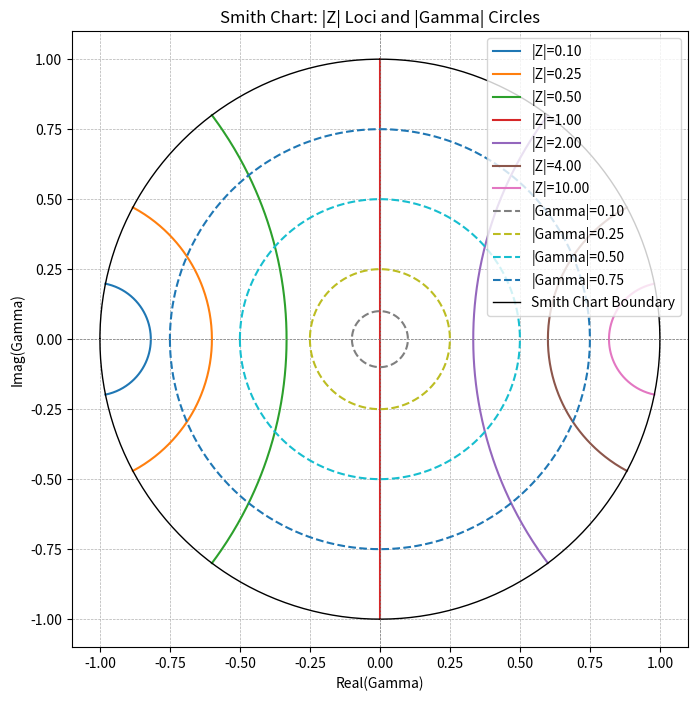

Write the Python code that produced this figure.
import numpy as np
import matplotlib.pyplot as plt

# Define |Z| values and |Gamma| values
theta_g=np.linspace(-np.pi, np.pi, 360) # Full circle for phase of gamma
theta_z = np.linspace(-np.pi/2, np.pi/2, 180)  # R > 0 for phase of impedance (passive loads)
modZ_values = [0.1, 0.25, 0.5, 1.0, 2.0, 4.0, 10.0]  # Normalized |Z| values
gamma_values = [0.1, 0.25, 0.5, 0.75]  # |Gamma| values to plot

# Function to compute Gamma for |Z| and theta
def compute_gamma(modZ, theta):
    Z = modZ * np.exp(1j * theta)  # Polar form of Z
    gamma = (Z - 1) / (Z + 1)      # Reflection coefficient formula
    return gamma

# Plot the Smith chart with |Z| loci
fig, ax = plt.subplots(figsize=(8, 8))

# Plot |Z| loci
for modZ in modZ_values:
    gamma = compute_gamma(modZ, theta_z)
    ax.plot(gamma.real, gamma.imag, label=f"|Z|={modZ:.2f}")

# Plot |Gamma| circles
for gamma_mag in gamma_values:
    x_circle = gamma_mag * np.cos(theta_g)  # Real part
    y_circle = gamma_mag * np.sin(theta_g)  # Imaginary part
    ax.plot(x_circle, y_circle, linestyle='--', label=f"|Gamma|={gamma_mag:.2f}")

# Add Smith chart unit circle
smith_circle = np.exp(1j * theta_g)
ax.plot(smith_circle.real, smith_circle.imag, color='k', linestyle='-', linewidth=1, label="Smith Chart Boundary")

# Formatting
ax.set_xlim(-1.1, 1.1)
ax.set_ylim(-1.1, 1.1)
ax.set_aspect('equal')
ax.axhline(0, color='gray', linestyle='--', linewidth=0.5)
ax.axvline(0, color='gray', linestyle='--', linewidth=0.5)
ax.set_title("Smith Chart: |Z| Loci and |Gamma| Circles")
ax.set_xlabel("Real(Gamma)")
ax.set_ylabel("Imag(Gamma)")
ax.legend()
plt.grid(visible=True, linestyle='--', linewidth=0.5)
plt.show()
